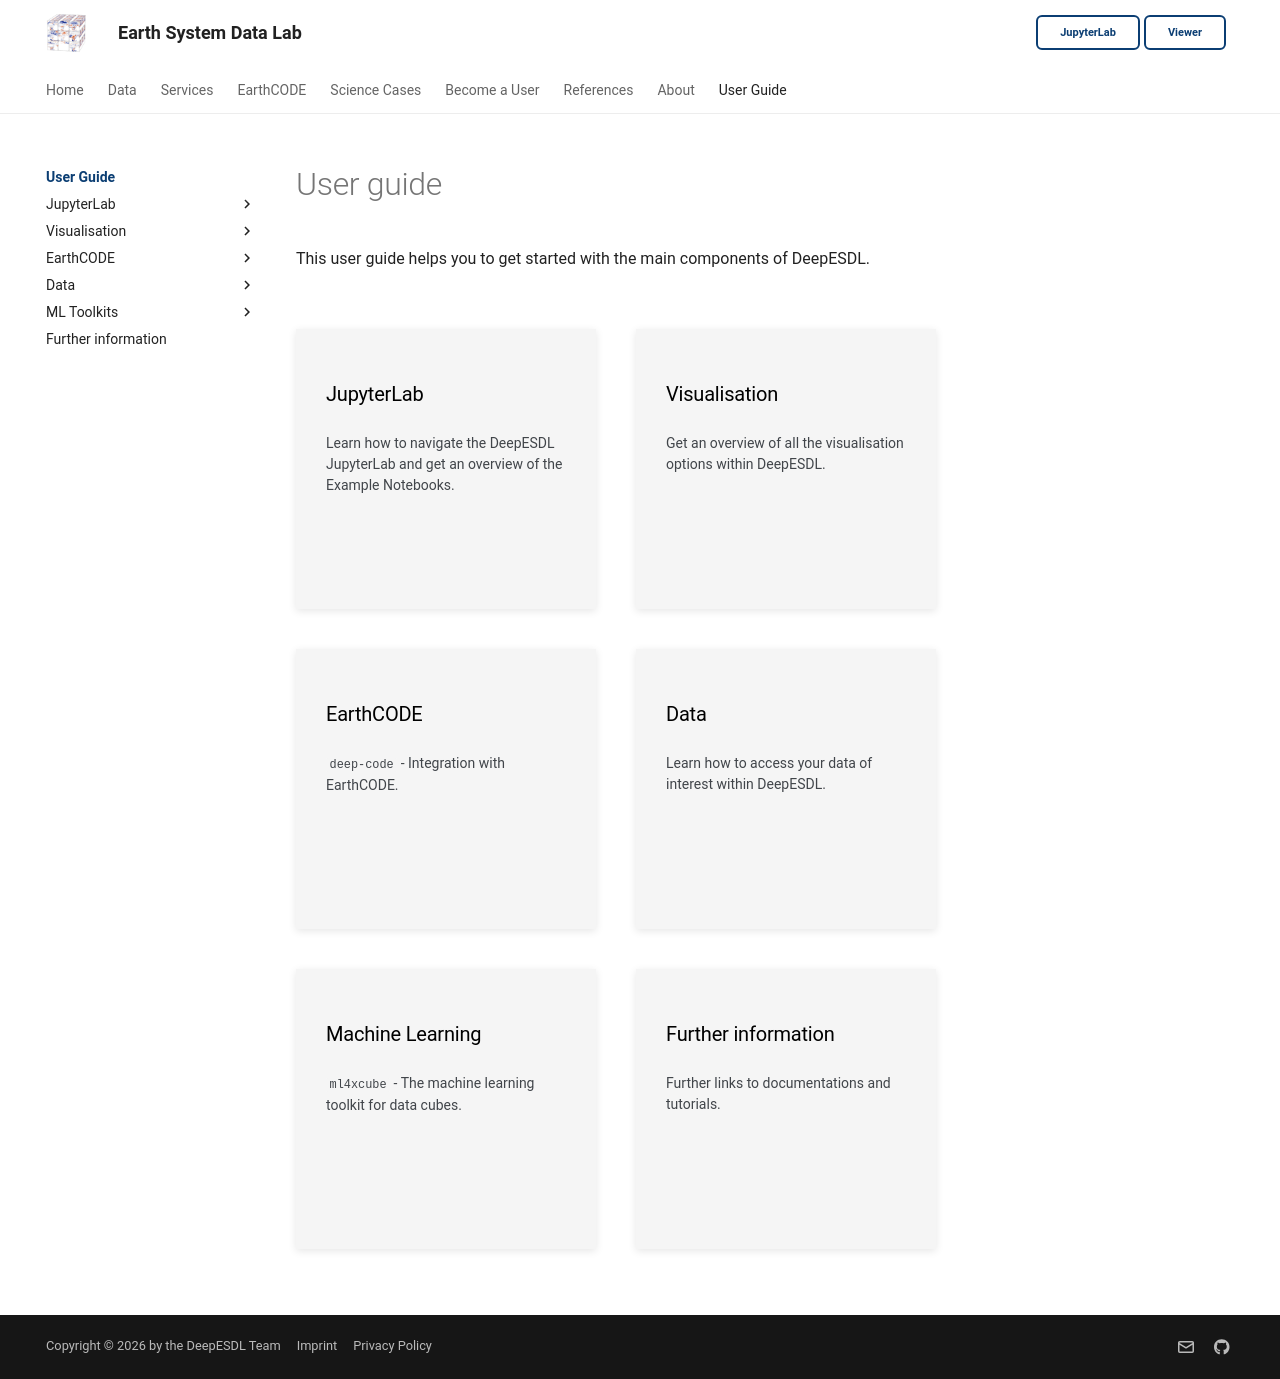

repository: deepesdl/deepesdl-doc · page: guide/index.html · generator: mkdocs

# User guide

This user guide helps you to get started with the main components of
DeepESDL.

<br>

<div style="display: flex; flex-wrap: wrap; gap: 2rem; justify-content: left;">

  <a href="./jupyterlab/" style="text-decoration: none; color: inherit;">
    <div class="card">
      <h3>
        JupyterLab
      </h3>
      <p>
        Learn how to navigate the DeepESDL JupyterLab and get an overview of the Example Notebooks.
      </p>
    </div>
  </a>

  <a href="./visualisation/" style="text-decoration: none; color: inherit;">
    <div class="card"> 
      <h3>
        Visualisation
      </h3>
      <p>
        Get an overview of all the visualisation options within DeepESDL.
      </p>
    </div>
  </a>

  <a href="./earthcode/" style="text-decoration: none; color: inherit;">
    <div class="card"> 
      <h3>
        EarthCODE
      </h3>
      <p>
        <code>deep-code</code> - Integration with EarthCODE.
      </p>
    </div>
  </a>

  <a href="data/" style="text-decoration: none; color: inherit;">
    <div class="card"> 
      <h3>
        Data
      </h3>
      <p>
        Learn how to access your data of interest within DeepESDL.
      </p>
    </div>
  </a>

  <a href="../ml-toolkit/" style="text-decoration: none; color: inherit;">
    <div class="card"> 
      <h3>
        Machine Learning
      </h3>
      <p>
        <code>ml4xcube</code> - The machine learning toolkit for data cubes.
      </p>
    </div>
  </a>

  <a href="../further-information/" style="text-decoration: none; color: inherit;">
    <div class="card"> 
      <h3>
        Further information
      </h3>
      <p>
        Further links to documentations and tutorials.
      </p>
    </div>
  </a>

</div>

<br>
